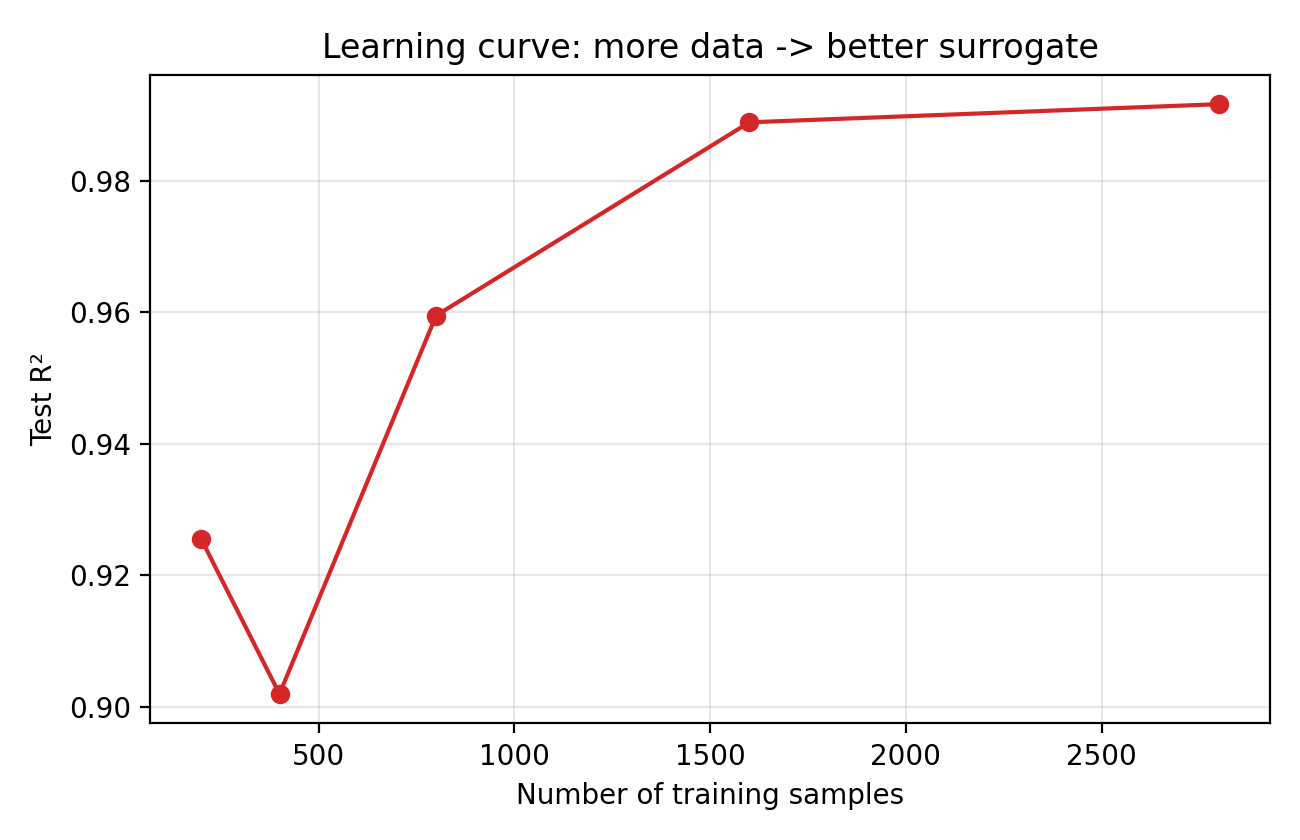

Values plotted in this chart, from the file beside it:
training_samples, test_R2
200, 0.9255
400, 0.9019
800, 0.9595
1600, 0.9889
2800, 0.9917
